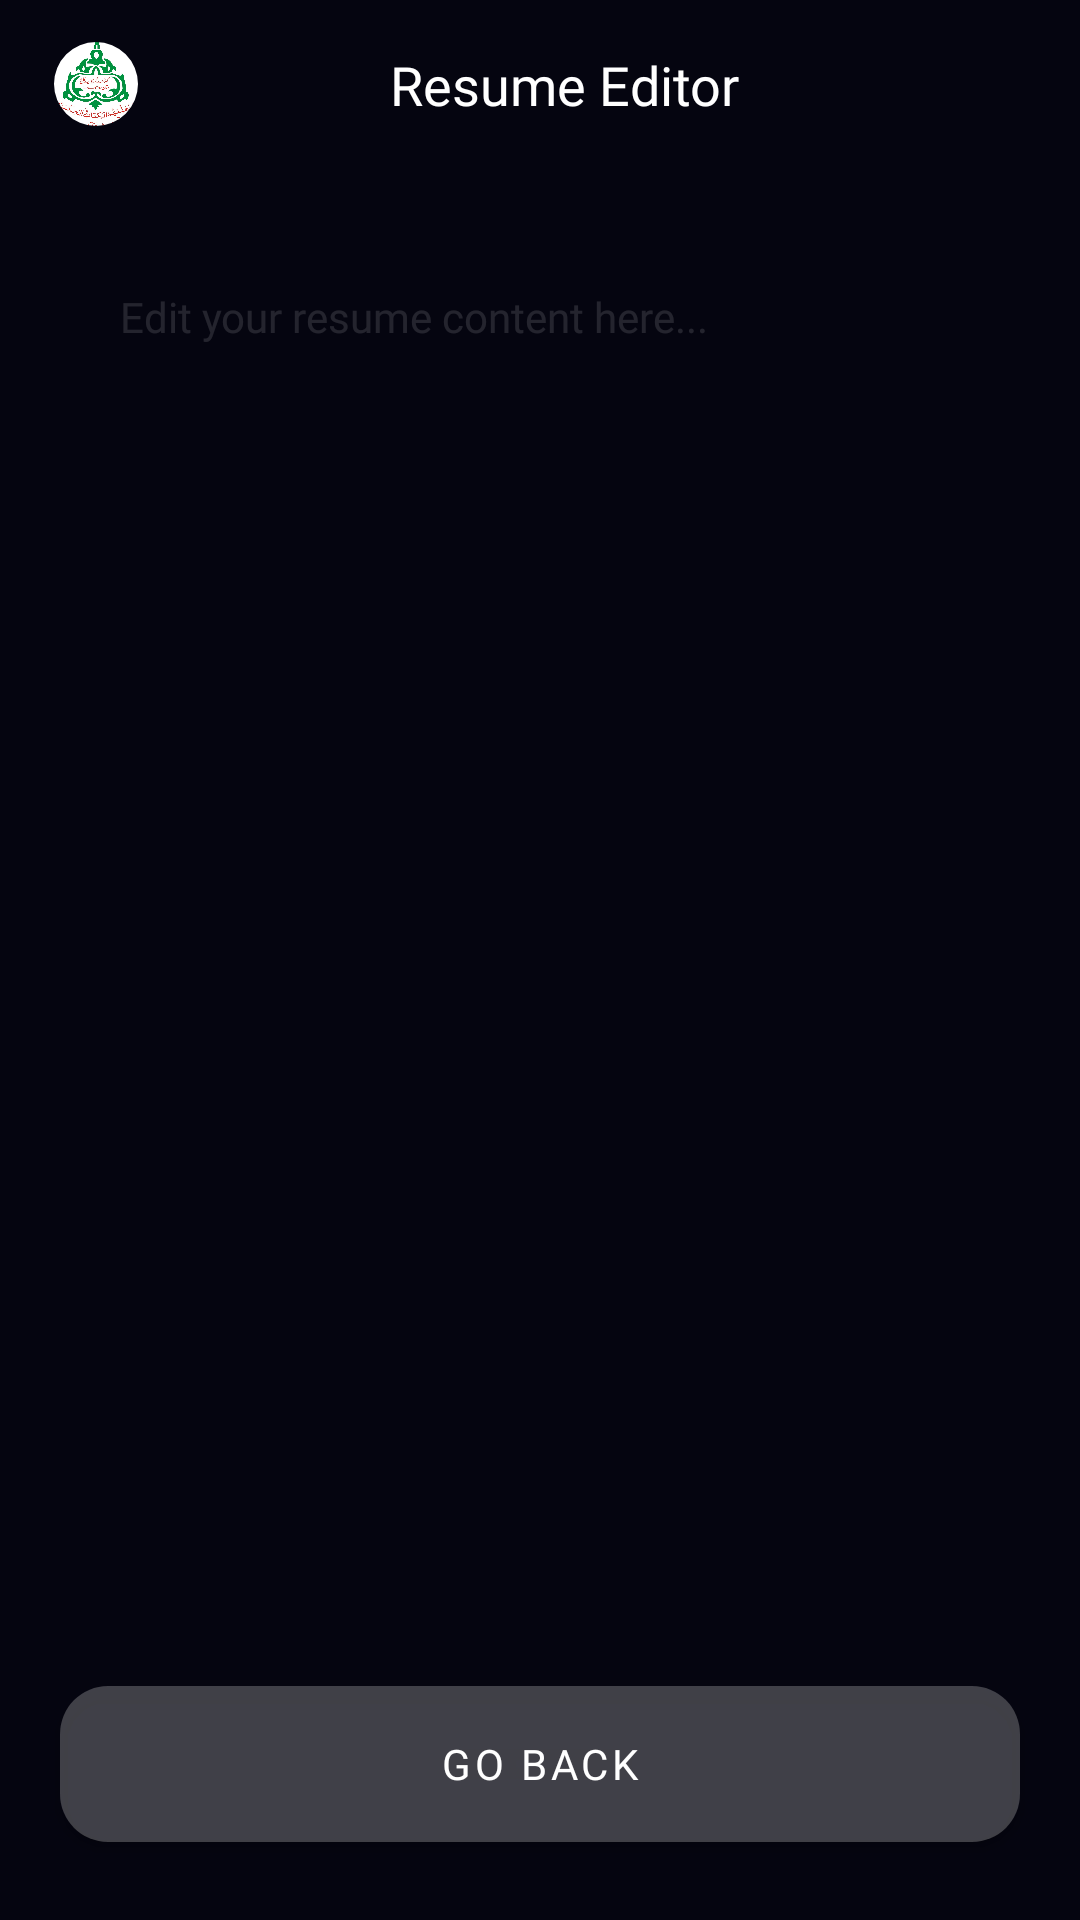

Produce the Android XML layout that renders to this screen, including the resource entries it uses.
<!-- AndroidManifest.xml: application theme Theme.ATS_score_Checker -->
<!-- res/layout/fragment_resume_editor.xml -->
<?xml version="1.0" encoding="utf-8"?>
<androidx.constraintlayout.widget.ConstraintLayout xmlns:android="http://schemas.android.com/apk/res/android"
    xmlns:app="http://schemas.android.com/apk/res-auto"
    xmlns:tools="http://schemas.android.com/tools"
    android:layout_width="match_parent"
    android:layout_height="match_parent"
    android:background="#050510"
    tools:context=".fragments.ResumeEditorFragment">

    
    <androidx.appcompat.widget.Toolbar
        android:id="@+id/toolbar"
        android:layout_width="match_parent"
        android:layout_height="?attr/actionBarSize"
        android:background="@android:color/transparent"
        app:layout_constraintTop_toTopOf="parent">

        <androidx.constraintlayout.widget.ConstraintLayout
            android:layout_width="match_parent"
            android:layout_height="match_parent">

            <com.google.android.material.imageview.ShapeableImageView
                android:id="@+id/header_logo"
                android:layout_width="32dp"
                android:layout_height="32dp"
                android:src="@drawable/college_logo"
                android:background="@android:color/white"
                app:shapeAppearanceOverlay="@style/ShapeAppearance.App.Circle"
                android:scaleType="centerCrop"
                android:padding="2dp"
                app:layout_constraintBottom_toBottomOf="parent"
                app:layout_constraintStart_toStartOf="parent"
                app:layout_constraintTop_toTopOf="parent" />

            <TextView
                android:layout_width="wrap_content"
                android:layout_height="wrap_content"
                android:fontFamily="@font/poppins_bold"
                android:text="Resume Editor"
                android:textColor="@color/white"
                android:textSize="18sp"
                app:layout_constraintBottom_toBottomOf="parent"
                app:layout_constraintEnd_toEndOf="parent"
                app:layout_constraintStart_toStartOf="parent"
                app:layout_constraintTop_toTopOf="parent" />

        </androidx.constraintlayout.widget.ConstraintLayout>
    </androidx.appcompat.widget.Toolbar>

    <ScrollView
        android:layout_width="match_parent"
        android:layout_height="0dp"
        app:layout_constraintBottom_toTopOf="@id/button_back"
        app:layout_constraintTop_toBottomOf="@id/toolbar">

        <LinearLayout
            android:layout_width="match_parent"
            android:layout_height="wrap_content"
            android:orientation="vertical"
            android:padding="20dp">

            <EditText
                android:id="@+id/edit_resume_content"
                android:layout_width="match_parent"
                android:layout_height="wrap_content"
                android:minHeight="400dp"
                android:background="@drawable/card_dark_input"
                android:fontFamily="@font/poppins_regular"
                android:gravity="top"
                android:hint="Edit your resume content here..."
                android:padding="20dp"
                android:textColor="@color/white"
                android:textColorHint="#20FFFFFF"
                android:textSize="14sp" />

        </LinearLayout>
    </ScrollView>

    <com.google.android.material.button.MaterialButton
        android:id="@+id/button_back"
        android:layout_width="match_parent"
        android:layout_height="64dp"
        android:layout_margin="20dp"
        android:backgroundTint="#20FFFFFF"
        android:fontFamily="@font/poppins_bold"
        android:text="GO BACK"
        android:textColor="@color/white"
        app:cornerRadius="16dp"
        app:layout_constraintBottom_toBottomOf="parent" />

</androidx.constraintlayout.widget.ConstraintLayout>
<!-- resources referenced by this layout -->
<resources>
  <color name="white">#FFFFFF</color>
  <!-- drawable college_logo: jpg bitmap (drawable, 76386 bytes) -->
  <style name="ShapeAppearance.App.Circle" parent="ShapeAppearance.MaterialComponents.SmallComponent">
          <item name="cornerFamily">rounded</item>
          <item name="cornerSize">50%</item>
      </style>
  <style name="Theme.ATS_score_Checker" parent="Theme.MaterialComponents.DayNight.NoActionBar">
          
          <item name="colorPrimary">@color/colorPrimary</item>
          <item name="colorPrimaryVariant">@color/colorPrimaryVariant</item>
          <item name="colorOnPrimary">@color/colorOnPrimary</item>
          
          <item name="colorSecondary">@color/colorSecondary</item>
          <item name="colorSecondaryVariant">@color/colorSecondaryVariant</item>
          <item name="colorOnSecondary">@color/colorOnSecondary</item>
          
          <item name="android:statusBarColor">#000000</item>
          
          <item name="android:windowBackground">@color/backgroundColor</item>
      </style>
  <color name="colorPrimary">#6200EE</color>
  <color name="colorPrimaryVariant">#3700B3</color>
  <color name="colorOnPrimary">#FFFFFF</color>
  <color name="colorSecondary">#03DAC6</color>
  <color name="colorSecondaryVariant">#018786</color>
  <color name="colorOnSecondary">#000000</color>
  <color name="backgroundColor">#000000</color>
</resources>
